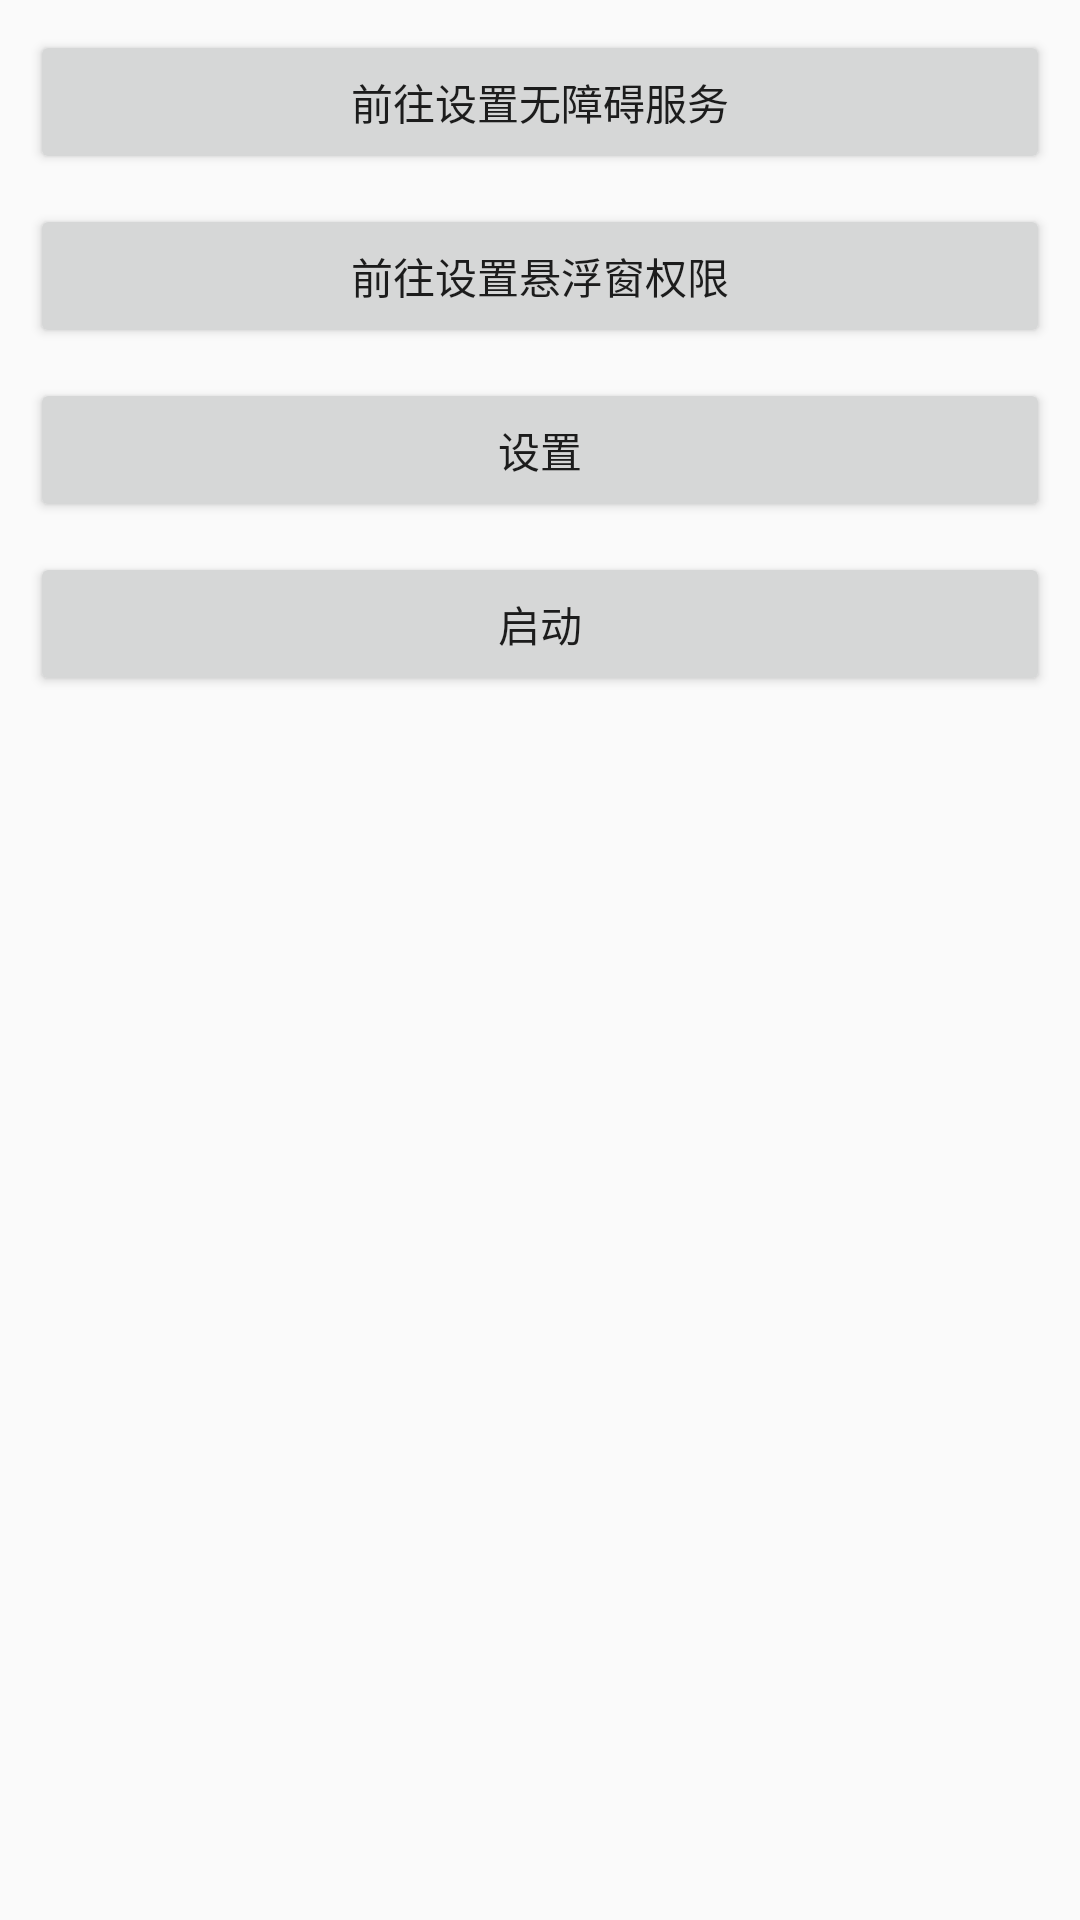

The Android layout XML behind this screen, and the referenced resources:
<!-- AndroidManifest.xml: application theme Theme.AccessibilityServiceTest -->
<!-- res/layout/activity_main.xml -->
<?xml version="1.0" encoding="utf-8"?>
<androidx.constraintlayout.widget.ConstraintLayout xmlns:android="http://schemas.android.com/apk/res/android"
    xmlns:app="http://schemas.android.com/apk/res-auto"
    xmlns:tools="http://schemas.android.com/tools"
    android:layout_width="match_parent"
    android:layout_height="match_parent"
    tools:context=".MainActivity">

    <Button
        android:id="@+id/goToAccessibilitySetting"
        android:layout_width="match_parent"
        android:layout_height="wrap_content"
        android:layout_margin="10dp"
        app:layout_constraintTop_toTopOf="parent"
        android:text="前往设置无障碍服务" />

    <Button
        android:id="@+id/goToOverlaySetting"
        android:layout_width="match_parent"
        android:layout_height="wrap_content"
        android:layout_margin="10dp"
        android:text="前往设置悬浮窗权限"
        app:layout_constraintTop_toBottomOf="@+id/goToAccessibilitySetting"/>

    <Button
        android:id="@+id/setting"
        android:layout_width="match_parent"
        android:layout_height="wrap_content"
        android:layout_margin="10dp"
        android:text="设置"
        app:layout_constraintTop_toBottomOf="@+id/goToOverlaySetting"/>

    <Button
        android:id="@+id/start"
        android:layout_width="match_parent"
        android:layout_height="wrap_content"
        android:layout_margin="10dp"
        app:layout_constraintTop_toBottomOf="@+id/setting"
        android:text="启动" />

</androidx.constraintlayout.widget.ConstraintLayout>
<!-- resources referenced by this layout -->
<resources>
  <style name="Theme.AccessibilityServiceTest" parent="Theme.AppCompat.Light.DarkActionBar">
          
          <item name="colorPrimary">@color/purple_500</item>
          <item name="colorPrimaryVariant">@color/purple_700</item>
          <item name="colorOnPrimary">@color/white</item>
          
          <item name="colorSecondary">@color/teal_200</item>
          <item name="colorSecondaryVariant">@color/teal_700</item>
          <item name="colorOnSecondary">@color/black</item>
          
          <item name="android:statusBarColor" tools:targetApi="l">?attr/colorPrimaryVariant</item>
          
      </style>
  <!-- not gathered from this repository: default colours our renderer supplied (Android Studio template values) -->
  <color name="purple_500">#FF6200EE</color>
  <color name="purple_700">#FF3700B3</color>
  <color name="teal_200">#FF03DAC5</color>
  <color name="teal_700">#FF018786</color>
  <color name="black">#FF000000</color>
  <color name="white">#FFFFFFFF</color>
</resources>
